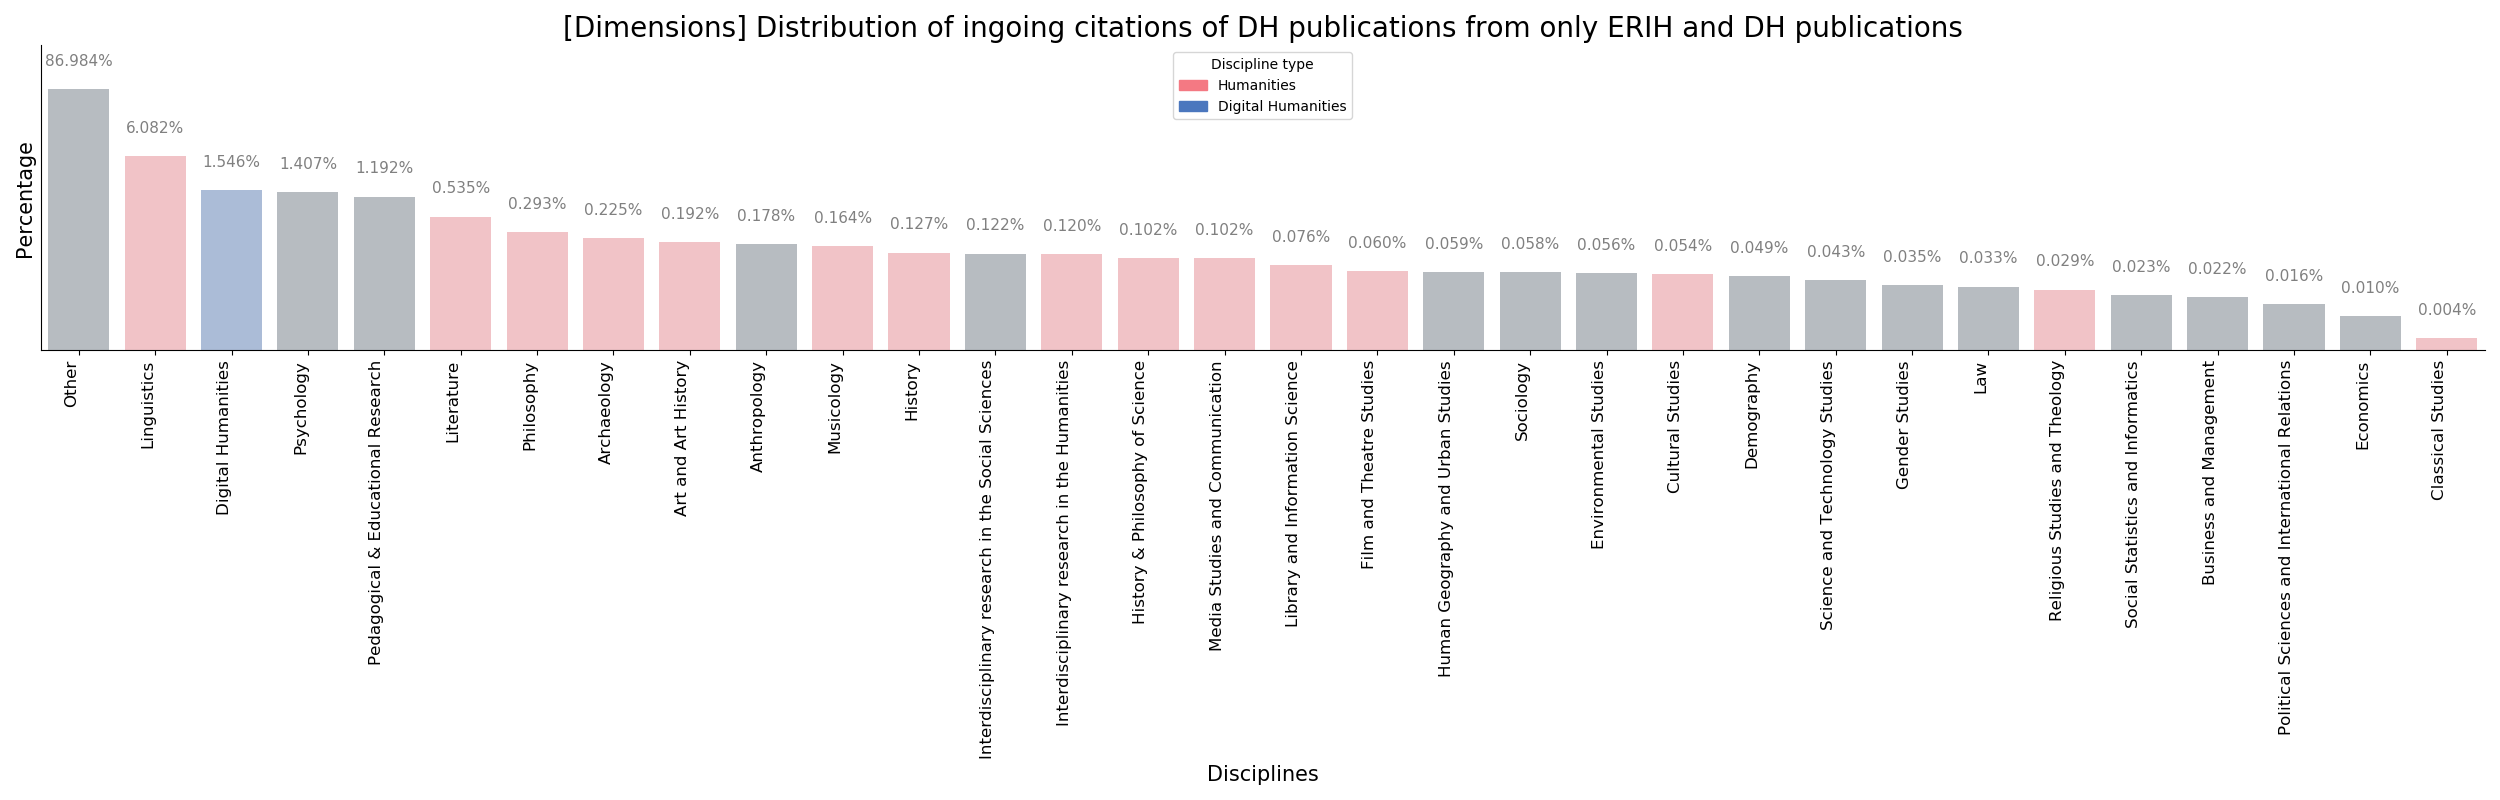

Data behind this chart, as committed beside it:
discipline	perc	type
Other	86.98	ss
Linguistics	6.082	ah
Digital Humanities	1.546	ss
Psychology	1.407	ss
Pedagogical & Educational Research	1.192	ss
Literature	0.5354	ah
Philosophy	0.293	ah
Archaeology	0.2249	ah
Art and Art History	0.1918	ah
Anthropology	0.1781	ss
Musicology	0.1636	ah
History	0.1271	ah
Interdisciplinary research in the Social…	0.1219	ss
Interdisciplinary research in the Humani…	0.1204	ah
History & Philosophy of Science	0.1023	ah
Media Studies and Communication	0.1017	ah
Library and Information Science	0.07644	ah
Film and Theatre Studies	0.06049	ah
Human Geography and Urban Studies	0.0593	ss
Sociology	0.05838	ss
Environmental Studies	0.05613	ss
Cultural Studies	0.0543	ah
Demography	0.04942	ss
Science and Technology Studies	0.04285	ss
Gender Studies	0.0345	ss
Law	0.03274	ss
Religious Studies and Theology	0.02925	ah
Social Statistics and Informatics	0.02308	ss
Business and Management	0.02178	ss
Political Sciences and International Rel…	0.0164	ss
Economics	0.01009	ss
Classical Studies	0.004237	ah
